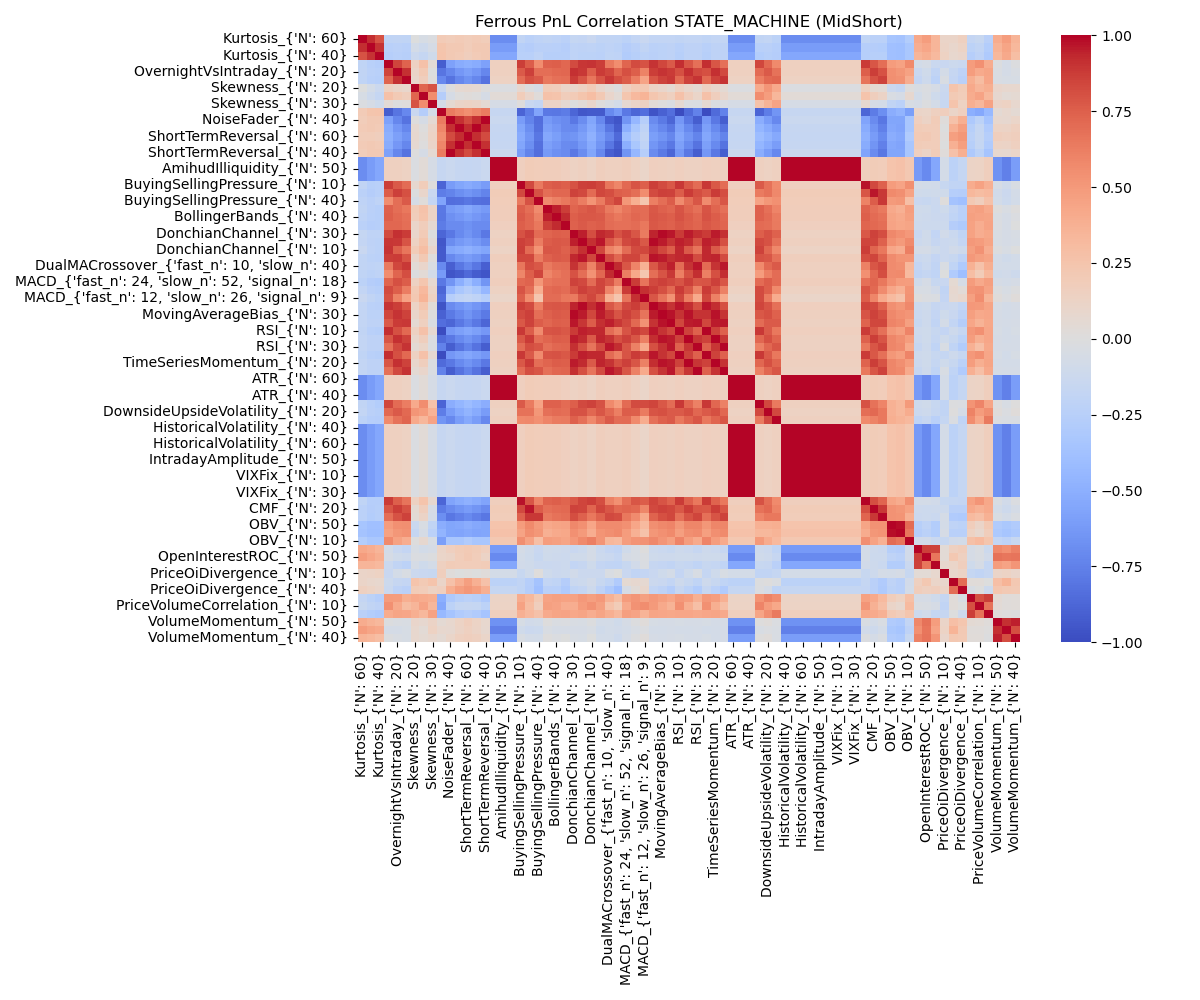

The data file committed next to this chart (first rows):
, Kurtosis_{'N': 60}, Kurtosis_{'N': 50}, Kurtosis_{'N': 40}, OvernightVsIntraday_{'N': 10}, OvernightVsIntraday_{'N': 20}, OvernightVsIntraday_{'N': 30}, Skewness_{'N': 20}, Skewness_{'N': 10}, Skewness_{'N': 30}, NoiseFader_{'N': 10}, NoiseFader_{'N': 40}, NoiseFader_{'N': 50}, ShortTermReversal_{'N': 60}, ShortTermReversal_{'N': 50}, ShortTermReversal_{'N': 40}, AmihudIlliquidity_{'N': 60}, AmihudIlliquidity_{'N': 50}, AmihudIlliquidity_{'N': 10}, BuyingSellingPressure_{'N': 10}, BuyingSellingPressure_{'N': 20}, BuyingSellingPressure_{'N': 40}, BollingerBands_{'N': 30}, BollingerBands_{'N': 40}
Kurtosis_{'N': 60}, 1.0, 0.9157, 0.7993, -0.1964, -0.1893, -0.1956, -0.007723, -0.05211, -0.01656, 0.1969, 0.1831, 0.2004, 0.1854, 0.2004, 0.1831, -0.6923, -0.6923, -0.6923, -0.1944, -0.2302, -0.2052, -0.1921, -0.2052
Kurtosis_{'N': 50}, 0.9157, 1.0, 0.9052, -0.2488, -0.231, -0.2434, -0.07467, -0.1122, -0.05906, 0.2449, 0.2182, 0.2124, 0.1853, 0.2124, 0.2182, -0.6151, -0.6151, -0.6151, -0.2562, -0.2702, -0.2368, -0.2386, -0.2453
Kurtosis_{'N': 40}, 0.7993, 0.9052, 1.0, -0.2595, -0.2426, -0.2501, -0.1266, -0.1701, -0.102, 0.2534, 0.2175, 0.1974, 0.1678, 0.1974, 0.2175, -0.5525, -0.5525, -0.5525, -0.2485, -0.2458, -0.2101, -0.2532, -0.254
OvernightVsIntraday_{'N': 10}, -0.1964, -0.2488, -0.2595, 1.0, 0.8482, 0.7374, 0.141, 0.2686, 0.0427, -0.9198, -0.5797, -0.5191, -0.4931, -0.5191, -0.5797, 0.1534, 0.1534, 0.1534, 0.873, 0.7646, 0.5623, 0.7477, 0.7526
OvernightVsIntraday_{'N': 20}, -0.1893, -0.231, -0.2426, 0.8482, 1.0, 0.9123, 0.1103, 0.2082, -0.00536, -0.8082, -0.7259, -0.6365, -0.5876, -0.6365, -0.7259, 0.1492, 0.1492, 0.1492, 0.7718, 0.8603, 0.6889, 0.6932, 0.7182
OvernightVsIntraday_{'N': 30}, -0.1956, -0.2434, -0.2501, 0.7374, 0.9123, 1.0, 0.09166, 0.1715, 0.00889, -0.7184, -0.818, -0.7213, -0.6617, -0.7213, -0.818, 0.1385, 0.1385, 0.1385, 0.6997, 0.8052, 0.7679, 0.65, 0.683
Skewness_{'N': 20}, -0.007723, -0.07467, -0.1266, 0.141, 0.1103, 0.09166, 1.0, 0.7327, 0.7995, -0.1464, 0.0002004, 0.06631, 0.07745, 0.06631, 0.0002004, -0.01678, -0.01678, -0.01678, 0.07514, -0.009707, -0.057, 0.1892, 0.1794
Skewness_{'N': 10}, -0.05211, -0.1122, -0.1701, 0.2686, 0.2082, 0.1715, 0.7327, 1.0, 0.5561, -0.2711, -0.05563, 0.001425, 0.01822, 0.001425, -0.05563, 0.03474, 0.03474, 0.03474, 0.1875, 0.09999, 0.01599, 0.2616, 0.254
Skewness_{'N': 30}, -0.01656, -0.05906, -0.102, 0.0427, -0.00536, 0.00889, 0.7995, 0.5561, 1.0, -0.06253, 0.05839, 0.1171, 0.1325, 0.1171, 0.05839, -0.06093, -0.06093, -0.06093, 0.01095, -0.1413, -0.1747, 0.1224, 0.1225
NoiseFader_{'N': 10}, 0.1969, 0.2449, 0.2534, -0.9198, -0.8082, -0.7184, -0.1464, -0.2711, -0.06253, 1.0, 0.639, 0.591, 0.5481, 0.591, 0.639, -0.1628, -0.1628, -0.1628, -0.8865, -0.7661, -0.5648, -0.7904, -0.7991
NoiseFader_{'N': 40}, 0.1831, 0.2182, 0.2175, -0.5797, -0.7259, -0.818, 0.0002004, -0.05563, 0.05839, 0.639, 1.0, 0.9118, 0.8263, 0.9118, 1.0, -0.1333, -0.1333, -0.1333, -0.6145, -0.7391, -0.8386, -0.6183, -0.6746
NoiseFader_{'N': 50}, 0.2004, 0.2124, 0.1974, -0.5191, -0.6365, -0.7213, 0.06631, 0.001425, 0.1171, 0.591, 0.9118, 1.0, 0.9217, 1.0, 0.9118, -0.1618, -0.1618, -0.1618, -0.5555, -0.6832, -0.8338, -0.5884, -0.6332
ShortTermReversal_{'N': 60}, 0.1854, 0.1853, 0.1678, -0.4931, -0.5876, -0.6617, 0.07745, 0.01822, 0.1325, 0.5481, 0.8263, 0.9217, 1.0, 0.9217, 0.8263, -0.1693, -0.1693, -0.1693, -0.5253, -0.6442, -0.8002, -0.5446, -0.5958
ShortTermReversal_{'N': 50}, 0.2004, 0.2124, 0.1974, -0.5191, -0.6365, -0.7213, 0.06631, 0.001425, 0.1171, 0.591, 0.9118, 1.0, 0.9217, 1.0, 0.9118, -0.1618, -0.1618, -0.1618, -0.5555, -0.6832, -0.8338, -0.5884, -0.6332
ShortTermReversal_{'N': 40}, 0.1831, 0.2182, 0.2175, -0.5797, -0.7259, -0.818, 0.0002004, -0.05563, 0.05839, 0.639, 1.0, 0.9118, 0.8263, 0.9118, 1.0, -0.1333, -0.1333, -0.1333, -0.6145, -0.7391, -0.8386, -0.6183, -0.6746
AmihudIlliquidity_{'N': 60}, -0.6923, -0.6151, -0.5525, 0.1534, 0.1492, 0.1385, -0.01678, 0.03474, -0.06093, -0.1628, -0.1333, -0.1618, -0.1693, -0.1618, -0.1333, 1.0, 1, 1, 0.1577, 0.1929, 0.1845, 0.1736, 0.173
AmihudIlliquidity_{'N': 50}, -0.6923, -0.6151, -0.5525, 0.1534, 0.1492, 0.1385, -0.01678, 0.03474, -0.06093, -0.1628, -0.1333, -0.1618, -0.1693, -0.1618, -0.1333, 1, 1.0, 1, 0.1577, 0.1929, 0.1845, 0.1736, 0.173
AmihudIlliquidity_{'N': 10}, -0.6923, -0.6151, -0.5525, 0.1534, 0.1492, 0.1385, -0.01678, 0.03474, -0.06093, -0.1628, -0.1333, -0.1618, -0.1693, -0.1618, -0.1333, 1, 1, 1.0, 0.1577, 0.1929, 0.1845, 0.1736, 0.173
BuyingSellingPressure_{'N': 10}, -0.1944, -0.2562, -0.2485, 0.873, 0.7718, 0.6997, 0.07514, 0.1875, 0.01095, -0.8865, -0.6145, -0.5555, -0.5253, -0.5555, -0.6145, 0.1577, 0.1577, 0.1577, 1.0, 0.8306, 0.6436, 0.7562, 0.7712
BuyingSellingPressure_{'N': 20}, -0.2302, -0.2702, -0.2458, 0.7646, 0.8603, 0.8052, -0.009707, 0.09999, -0.1413, -0.7661, -0.7391, -0.6832, -0.6442, -0.6832, -0.7391, 0.1929, 0.1929, 0.1929, 0.8306, 1.0, 0.8019, 0.6877, 0.719
BuyingSellingPressure_{'N': 40}, -0.2052, -0.2368, -0.2101, 0.5623, 0.6889, 0.7679, -0.057, 0.01599, -0.1747, -0.5648, -0.8386, -0.8338, -0.8002, -0.8338, -0.8386, 0.1845, 0.1845, 0.1845, 0.6436, 0.8019, 1.0, 0.5638, 0.6142
BollingerBands_{'N': 30}, -0.1921, -0.2386, -0.2532, 0.7477, 0.6932, 0.65, 0.1892, 0.2616, 0.1224, -0.7904, -0.6183, -0.5884, -0.5446, -0.5884, -0.6183, 0.1736, 0.1736, 0.1736, 0.7562, 0.6877, 0.5638, 1.0, 0.9496
BollingerBands_{'N': 40}, -0.2052, -0.2453, -0.254, 0.7526, 0.7182, 0.683, 0.1794, 0.254, 0.1225, -0.7991, -0.6746, -0.6332, -0.5958, -0.6332, -0.6746, 0.173, 0.173, 0.173, 0.7712, 0.719, 0.6142, 0.9496, 1.0
BollingerBands_{'N': 60}, -0.2299, -0.2609, -0.2542, 0.7254, 0.7192, 0.6949, 0.1041, 0.179, 0.06484, -0.7795, -0.6971, -0.6957, -0.6642, -0.6957, -0.6971, 0.1615, 0.1615, 0.1615, 0.7557, 0.7233, 0.6562, 0.8722, 0.9294
DonchianChannel_{'N': 30}, -0.1704, -0.2089, -0.2102, 0.8263, 0.9072, 0.8798, 0.0973, 0.1957, -0.002902, -0.8778, -0.7943, -0.7082, -0.6501, -0.7082, -0.7943, 0.134, 0.134, 0.134, 0.8021, 0.8562, 0.7034, 0.7272, 0.7512
DonchianChannel_{'N': 20}, -0.1727, -0.2142, -0.2248, 0.8981, 0.886, 0.7929, 0.1342, 0.2462, 0.03673, -0.952, -0.6942, -0.6323, -0.5921, -0.6323, -0.6942, 0.1497, 0.1497, 0.1497, 0.8606, 0.8342, 0.626, 0.7646, 0.7793
DonchianChannel_{'N': 10}, -0.1459, -0.2087, -0.2214, 0.9019, 0.756, 0.6605, 0.192, 0.2954, 0.09727, -0.9356, -0.562, -0.5289, -0.4897, -0.5289, -0.562, 0.1315, 0.1315, 0.1315, 0.8675, 0.7104, 0.5243, 0.782, 0.7799
DualMACrossover_{'fast_n': 5, 'slow_n': …, -0.1902, -0.219, -0.2311, 0.8687, 0.882, 0.7922, 0.09835, 0.2177, 0.008217, -0.9371, -0.7186, -0.655, -0.6132, -0.655, -0.7186, 0.1644, 0.1644, 0.1644, 0.8366, 0.8378, 0.6372, 0.7453, 0.7686
DualMACrossover_{'fast_n': 10, 'slow_n':…, -0.189, -0.2093, -0.2021, 0.6468, 0.837, 0.8875, 0.04386, 0.09628, -0.03629, -0.7033, -0.9109, -0.8016, -0.7252, -0.8016, -0.9109, 0.1557, 0.1557, 0.1557, 0.6611, 0.8181, 0.7809, 0.6451, 0.6916
DualMACrossover_{'fast_n': 10, 'slow_n':…, -0.1995, -0.2192, -0.2058, 0.5596, 0.7341, 0.8187, -0.008392, 0.04577, -0.08367, -0.6198, -0.9604, -0.9285, -0.8647, -0.9285, -0.9604, 0.1516, 0.1516, 0.1516, 0.5913, 0.7563, 0.8466, 0.5927, 0.6534
MACD_{'fast_n': 24, 'slow_n': 52, 'signa…, -0.2264, -0.272, -0.2871, 0.7266, 0.8108, 0.7636, 0.1467, 0.2403, 0.06409, -0.7925, -0.6494, -0.5035, -0.3918, -0.5035, -0.6494, 0.1652, 0.1652, 0.1652, 0.7131, 0.7344, 0.5134, 0.658, 0.6863
MACD_{'fast_n': 19, 'slow_n': 39, 'signa…, -0.1837, -0.2362, -0.2526, 0.821, 0.7563, 0.6318, 0.2057, 0.3256, 0.1111, -0.8785, -0.4467, -0.3359, -0.268, -0.3359, -0.4467, 0.1389, 0.1389, 0.1389, 0.7939, 0.6941, 0.3835, 0.7063, 0.7217
MACD_{'fast_n': 12, 'slow_n': 26, 'signa…, -0.1439, -0.1953, -0.2196, 0.7985, 0.6064, 0.4481, 0.224, 0.3565, 0.1427, -0.8424, -0.2605, -0.2043, -0.1803, -0.2043, -0.2605, 0.1084, 0.1084, 0.1084, 0.755, 0.5607, 0.24, 0.6976, 0.6987
MovingAverageBias_{'N': 20}, -0.1855, -0.2268, -0.2359, 0.9009, 0.87, 0.7824, 0.1264, 0.2406, 0.03692, -0.9682, -0.702, -0.6426, -0.5996, -0.6426, -0.702, 0.1585, 0.1585, 0.1585, 0.8681, 0.8246, 0.6232, 0.7754, 0.7885
MovingAverageBias_{'N': 30}, -0.1818, -0.2194, -0.2192, 0.8381, 0.903, 0.8594, 0.1003, 0.1911, 0.003287, -0.9058, -0.789, -0.7115, -0.6529, -0.7115, -0.789, 0.155, 0.155, 0.155, 0.8209, 0.8633, 0.694, 0.747, 0.7677
MovingAverageBias_{'N': 40}, -0.1835, -0.2177, -0.2123, 0.772, 0.8804, 0.8877, 0.06226, 0.1507, -0.02686, -0.8382, -0.8815, -0.7898, -0.7201, -0.7898, -0.8815, 0.1481, 0.1481, 0.1481, 0.7741, 0.8559, 0.7598, 0.7229, 0.7502
RSI_{'N': 10}, -0.1935, -0.2424, -0.2515, 0.9197, 0.8073, 0.7179, 0.147, 0.2715, 0.0631, -0.9999, -0.6383, -0.5913, -0.5481, -0.5913, -0.6383, 0.1585, 0.1585, 0.1585, 0.8865, 0.7654, 0.5646, 0.7905, 0.7992
RSI_{'N': 20}, -0.1801, -0.2156, -0.2125, 0.7884, 0.9119, 0.853, 0.09293, 0.1672, -0.0187, -0.8549, -0.7911, -0.708, -0.6536, -0.708, -0.7911, 0.1483, 0.1483, 0.1483, 0.7794, 0.8815, 0.695, 0.7325, 0.7589
RSI_{'N': 30}, -0.1852, -0.216, -0.2135, 0.6819, 0.8291, 0.9015, 0.04954, 0.1019, -0.0264, -0.7441, -0.9181, -0.8184, -0.7415, -0.8184, -0.9181, 0.1425, 0.1425, 0.1425, 0.6999, 0.814, 0.7841, 0.6842, 0.7224
TimeSeriesMomentum_{'N': 10}, -0.1969, -0.2449, -0.2534, 0.9198, 0.8082, 0.7184, 0.1464, 0.2711, 0.06253, -1.0, -0.639, -0.591, -0.5481, -0.591, -0.639, 0.1628, 0.1628, 0.1628, 0.8865, 0.7661, 0.5648, 0.7904, 0.7991
TimeSeriesMomentum_{'N': 20}, -0.1819, -0.2165, -0.2136, 0.7874, 0.912, 0.8529, 0.09125, 0.1659, -0.01959, -0.8538, -0.7924, -0.7095, -0.6549, -0.7095, -0.7924, 0.1513, 0.1513, 0.1513, 0.7775, 0.8806, 0.695, 0.7317, 0.7583
TimeSeriesMomentum_{'N': 30}, -0.1872, -0.2177, -0.2153, 0.6822, 0.8292, 0.9014, 0.04817, 0.1014, -0.02757, -0.7444, -0.9179, -0.8185, -0.7418, -0.8185, -0.9179, 0.1446, 0.1446, 0.1446, 0.7004, 0.8147, 0.784, 0.6848, 0.723
ATR_{'N': 60}, -0.6923, -0.6151, -0.5525, 0.1534, 0.1492, 0.1385, -0.01678, 0.03474, -0.06093, -0.1628, -0.1333, -0.1618, -0.1693, -0.1618, -0.1333, 1.0, 1, 1, 0.1577, 0.1929, 0.1845, 0.1736, 0.173
ATR_{'N': 50}, -0.6923, -0.6151, -0.5525, 0.1534, 0.1492, 0.1385, -0.01678, 0.03474, -0.06093, -0.1628, -0.1333, -0.1618, -0.1693, -0.1618, -0.1333, 1, 1.0, 1, 0.1577, 0.1929, 0.1845, 0.1736, 0.173
ATR_{'N': 40}, -0.6923, -0.6151, -0.5525, 0.1534, 0.1492, 0.1385, -0.01678, 0.03474, -0.06093, -0.1628, -0.1333, -0.1618, -0.1693, -0.1618, -0.1333, 1, 1, 1, 0.1577, 0.1929, 0.1845, 0.1736, 0.173
DownsideUpsideVolatility_{'N': 10}, -0.1886, -0.2485, -0.2745, 0.8375, 0.7097, 0.6266, 0.4064, 0.5623, 0.2656, -0.884, -0.5095, -0.4561, -0.4078, -0.4561, -0.5095, 0.1559, 0.1559, 0.1559, 0.773, 0.6402, 0.4507, 0.7459, 0.7443
DownsideUpsideVolatility_{'N': 20}, -0.1864, -0.2415, -0.253, 0.711, 0.7695, 0.7184, 0.5204, 0.4828, 0.367, -0.7707, -0.6125, -0.5242, -0.4711, -0.5242, -0.6125, 0.1358, 0.1358, 0.1358, 0.6765, 0.6754, 0.5137, 0.683, 0.7087
DownsideUpsideVolatility_{'N': 30}, -0.224, -0.2633, -0.2664, 0.5749, 0.6761, 0.7333, 0.4194, 0.3421, 0.452, -0.6507, -0.7159, -0.6082, -0.5324, -0.6082, -0.7159, 0.152, 0.152, 0.152, 0.5715, 0.5784, 0.5415, 0.5999, 0.633
HistoricalVolatility_{'N': 40}, -0.6923, -0.6151, -0.5525, 0.1534, 0.1492, 0.1385, -0.01678, 0.03474, -0.06093, -0.1628, -0.1333, -0.1618, -0.1693, -0.1618, -0.1333, 1, 1, 1, 0.1577, 0.1929, 0.1845, 0.1736, 0.173
HistoricalVolatility_{'N': 50}, -0.6923, -0.6151, -0.5525, 0.1534, 0.1492, 0.1385, -0.01678, 0.03474, -0.06093, -0.1628, -0.1333, -0.1618, -0.1693, -0.1618, -0.1333, 1, 1.0, 1, 0.1577, 0.1929, 0.1845, 0.1736, 0.173
HistoricalVolatility_{'N': 60}, -0.6923, -0.6151, -0.5525, 0.1534, 0.1492, 0.1385, -0.01678, 0.03474, -0.06093, -0.1628, -0.1333, -0.1618, -0.1693, -0.1618, -0.1333, 1.0, 1, 1, 0.1577, 0.1929, 0.1845, 0.1736, 0.173
IntradayAmplitude_{'N': 60}, -0.6923, -0.6151, -0.5525, 0.1534, 0.1492, 0.1385, -0.01678, 0.03474, -0.06093, -0.1628, -0.1333, -0.1618, -0.1693, -0.1618, -0.1333, 1.0, 1, 1, 0.1577, 0.1929, 0.1845, 0.1736, 0.173
IntradayAmplitude_{'N': 50}, -0.6923, -0.6151, -0.5525, 0.1534, 0.1492, 0.1385, -0.01678, 0.03474, -0.06093, -0.1628, -0.1333, -0.1618, -0.1693, -0.1618, -0.1333, 1, 1.0, 1, 0.1577, 0.1929, 0.1845, 0.1736, 0.173
IntradayAmplitude_{'N': 40}, -0.6923, -0.6151, -0.5525, 0.1534, 0.1492, 0.1385, -0.01678, 0.03474, -0.06093, -0.1628, -0.1333, -0.1618, -0.1693, -0.1618, -0.1333, 1, 1, 1, 0.1577, 0.1929, 0.1845, 0.1736, 0.173
VIXFix_{'N': 10}, -0.6924, -0.6151, -0.5525, 0.1534, 0.1491, 0.1384, -0.01675, 0.03471, -0.06086, -0.1627, -0.1332, -0.1617, -0.1691, -0.1617, -0.1332, 1, 1, 1, 0.1575, 0.1928, 0.1844, 0.1735, 0.173
VIXFix_{'N': 40}, -0.6924, -0.6151, -0.5525, 0.1534, 0.1491, 0.1384, -0.01675, 0.03471, -0.06086, -0.1627, -0.1332, -0.1617, -0.1691, -0.1617, -0.1332, 1, 1, 1, 0.1575, 0.1928, 0.1844, 0.1735, 0.173
VIXFix_{'N': 30}, -0.6924, -0.6151, -0.5525, 0.1534, 0.1491, 0.1384, -0.01675, 0.03471, -0.06086, -0.1627, -0.1332, -0.1617, -0.1691, -0.1617, -0.1332, 1, 1, 1, 0.1575, 0.1928, 0.1844, 0.1735, 0.173
CMF_{'N': 10}, -0.1972, -0.2628, -0.2593, 0.8781, 0.7535, 0.67, 0.145, 0.2533, 0.07361, -0.8771, -0.5688, -0.5164, -0.4872, -0.5164, -0.5688, 0.1653, 0.1653, 0.1653, 0.974, 0.7875, 0.606, 0.7419, 0.7501
CMF_{'N': 20}, -0.2314, -0.2722, -0.2509, 0.7883, 0.8729, 0.8016, 0.05874, 0.1654, -0.06224, -0.78, -0.7012, -0.6488, -0.6153, -0.6488, -0.7012, 0.1913, 0.1913, 0.1913, 0.8326, 0.9645, 0.7629, 0.6799, 0.7094
CMF_{'N': 30}, -0.2315, -0.2786, -0.2574, 0.6903, 0.7995, 0.8559, 0.03937, 0.1231, -0.07303, -0.6838, -0.8027, -0.7526, -0.7075, -0.7526, -0.8027, 0.1816, 0.1816, 0.1816, 0.748, 0.8863, 0.8903, 0.6416, 0.6724
... 15 more rows
